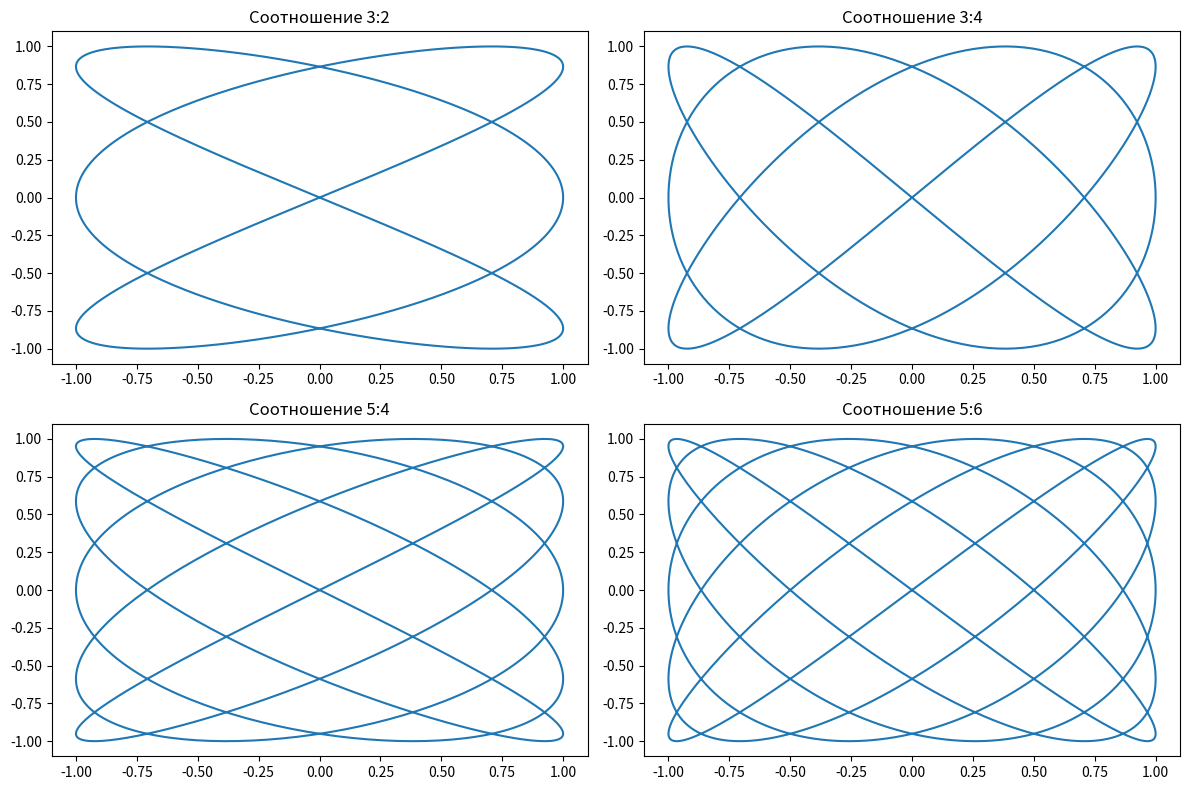

Source code (Python):
import numpy as np
import matplotlib.pyplot as plt

t =np.linspace(0,2*np.pi,1000)
ratios = [(3,2),(3,4),(5,4),(5,6)]

plt.figure(figsize = (12,8))

for i,(a,b) in enumerate(ratios,1):
    x=np.sin(a*t)
    y=np.sin(b*t)
    
    plt.subplot(2,2,i)
    plt.plot(x,y)
    plt.title(f'Соотношение {a}:{b}')


plt.tight_layout()
plt.show()